Labelled photos from "improved_letters", an image-classification folder in ul8ziz/thamudic-language-module. The possible labels are: letter 1, letter 10, letter 11, letter 12, letter 13, letter 14, letter 15, letter 16, letter 17, letter 18, letter 19, letter 2, letter 20, letter 21, letter 22, letter 23, letter 24, letter 25, letter 26, letter 27, letter 28, letter 3, letter 4, letter 5, letter 6, letter 7, letter 8, letter 9.

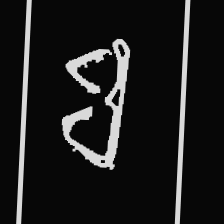
Label: letter 24

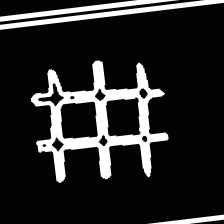
Label: letter 16

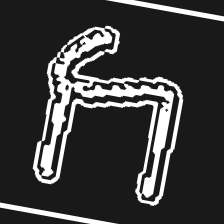
Label: letter 22

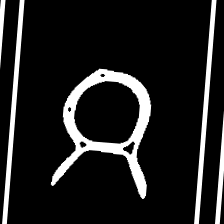
Label: letter 14

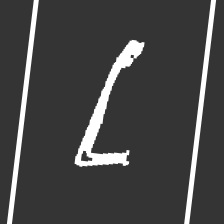
Label: letter 23

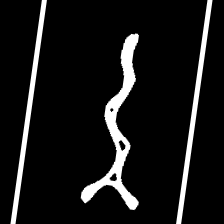
Label: letter 13
